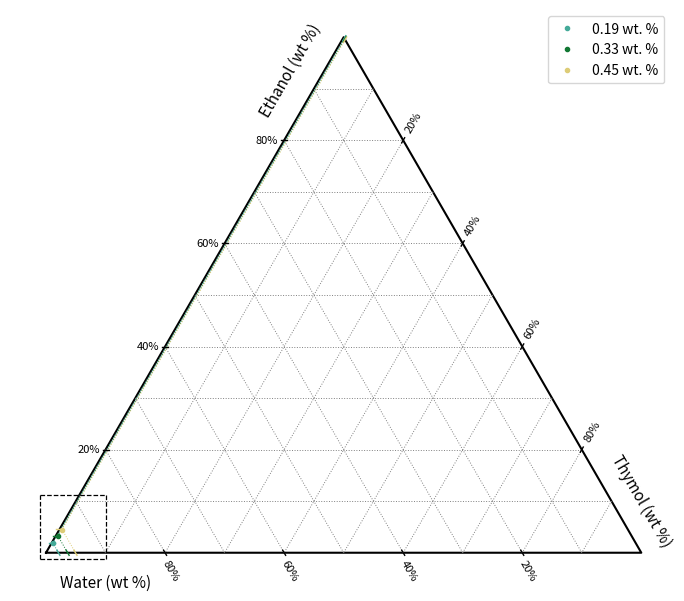

Here is the Python script that generated this plot: (Note: this script raises an exception after producing the figure.)
import matplotlib.pyplot as plt
import numpy as np



class TernaryPlot:

    def __init__(self, grid_intervals=10):
        self.grid_intervals = grid_intervals
        self.fig, self.ax = plt.subplots(figsize=(7, 7))
        self._draw_triangle()
        self._draw_grid_lines()
        self.ax.set_aspect('equal')
        self.ax.axis('off')

    def _draw_triangle(self):
        triangle = np.array([[0, 0], [1, 0], [0.5, np.sqrt(3)/2], [0, 0]])
        self.ax.plot(triangle[:, 0], triangle[:, 1], 'k')
        
        A = np.array([0, 0])
        B = np.array([1, 0])
        C = np.array([0.5, np.sqrt(3)/2])

        t = 0.1
        offset = 0.05

        AB = A + t * (B - A)
        self.ax.text(AB[0], AB[1] - offset, 'Water (wt %)', fontsize=11,
                    ha='center', va='center', rotation=0)

        BC = B + t * (C - B)
        self.ax.text(BC[0] + offset, BC[1], 'Thymol (wt %)', fontsize=11,
                    ha='center', va='center', rotation=-60)

        CA = C + t * (A - C)
        self.ax.text(CA[0] - offset + 0.01, CA[1] + 0.03, 'Ethanol (wt %)', fontsize=11,
                    ha='center', va='center', rotation=60)

    def _draw_grid_lines(self):
        n = self.grid_intervals
        for i in range(1, n):
            frac = i / n
            # Lines orthogonal to A-axis
            x1, y1 = self.ternary_to_cartesian([frac], [1 - frac], [0])
            x2, y2 = self.ternary_to_cartesian([frac], [0], [1 - frac])
            self.ax.plot([x1[0], x2[0]], [y1[0], y2[0]], linestyle='dotted', color='gray', linewidth=0.7)

            # Lines orthogonal to B-axis
            x1, y1 = self.ternary_to_cartesian([0], [frac], [1 - frac])
            x2, y2 = self.ternary_to_cartesian([1 - frac], [frac], [0])
            self.ax.plot([x1[0], x2[0]], [y1[0], y2[0]], linestyle='dotted', color='gray', linewidth=0.7)

            # Lines orthogonal to C-axis
            x1, y1 = self.ternary_to_cartesian([1 - frac], [0], [frac])
            x2, y2 = self.ternary_to_cartesian([0], [1 - frac], [frac])
            self.ax.plot([x1[0], x2[0]], [y1[0], y2[0]], linestyle='dotted', color='gray', linewidth=0.7)

    def ternary_to_cartesian(self, a, b, c):
        a = np.array(a)
        b = np.array(b)
        c = np.array(c)
        total = a + b + c
        x = 0.5 * (2 * b + c) / total
        y = (np.sqrt(3) / 2) * c / total
        return x, y
    
    def plot_points(self, abc_list, label=None, marker='o', color='blue'):
        for abc in abc_list:
            a, b, c = float(abc[0]), float(abc[1]), float(abc[2])
            x, y = self.ternary_to_cartesian([a], [b], [c])
            self.ax.plot(x, y, marker=marker, markersize=3, color=color, label=label, linestyle='')
        if label:
            self.ax.legend()

    def _draw_rotated_marker(self, x, y, angle_deg, size, **kwargs):
        import numpy as np
        angle_rad = np.deg2rad(angle_deg)
        dx = (size / 2) * np.cos(angle_rad)
        dy = (size / 2) * np.sin(angle_rad)
        self.ax.plot([x - dx, x + dx], [y - dy, y + dy], **kwargs)

    def add_border_labels(self):
        n = 5
        for i in range(1, n):
            frac = i / n
            size = 0.01  # Line segment length for "marker"

            a, b, c = 1 - frac, frac, 0
            x, y = self.ternary_to_cartesian([a], [b], [c])
            self._draw_rotated_marker(x[0], y[0], angle_deg=-60, size=size, color='black', linewidth=1)
            self.ax.text(x[0] + 0.01, y[0] - 0.03, f"{round(a*100)}%",rotation =-60, ha='center', va='center', fontsize=8)

            a, b, c = 0, 1 - frac, frac
            x, y = self.ternary_to_cartesian([a], [b], [c])
            self._draw_rotated_marker(x[0], y[0], angle_deg=60, size=size, color='black', linewidth=1)
            self.ax.text(x[0] + 0.001, y[0] + 0.03, f"{round(b*100)}%", rotation=60, ha='left', va='center', fontsize=8)

            a, b, c = frac, 0, 1 - frac
            x, y = self.ternary_to_cartesian([a], [b], [c])
            self._draw_rotated_marker(x[0], y[0], angle_deg=0, size=size, color='black', linewidth=1)
            self.ax.text(x[0] - 0.01, y[0], f"{round(c*100)}%", rotation=0, ha='right', va='center', fontsize=8)

    def add_component_edge_markers(self, a, b, c, col, size=0.01):
        x0, y0 = self.ternary_to_cartesian([a], [b], [c])

        # ethanol
        x1, y1 = self.ternary_to_cartesian([a], [0], [c])
        self._draw_rotated_marker(x1[0], y1[0], angle_deg=0, size=size, color=col , linewidth=1)
        self.ax.plot([x0[0], x1[0]], [y0[0], y1[0]], linestyle='dotted', color=col, linewidth=0.7)

        # thymol
        norm = b + c
        x1, y1 = self.ternary_to_cartesian([0], [b*norm], [c]) 
        self._draw_rotated_marker(x1[0], y1[0], angle_deg=60, size=size, color=col , linewidth=1)
        self.ax.plot([x0[0], x1[0]], [y0[0], y1[0]], linestyle='dotted', color=col, linewidth=0.7)

        # water
        norm = a + b
        x1, y1 = self.ternary_to_cartesian([a], [b*11], [0]) 
        self._draw_rotated_marker(x1[0], y1[0], angle_deg=-60, size=size, color=col , linewidth=1)
        self.ax.plot([x0[0], x1[0]], [y0[0], y1[0]], linestyle='dotted', color=col, linewidth=0.7)
    
    def add_component_label(self, a, b, c, text, col, dx=-0.03, dy=0.03, size=12):
        #ethanol label
        x1, y1 = self.ternary_to_cartesian([a], [0], [c])
        self.ax.text(x1[0] - 0.017, y1[0] - 0.001, f'{round(c*100, 2)}%', color=col, fontsize = size)

        #water label
        x2, y2 = self.ternary_to_cartesian([a], [b*11], [0])
        self.ax.text(x2[0] + 0.001, y2[0] - 0.018, f'{round(a*100, 2)}%', color=col, fontsize = size, rotation = -60)

    def draw_zoom_region(self, a_range, b_range, c_range, padding = 0.01):
        a_vals = [a_range[0], a_range[1], a_range[1], a_range[0]]
        b_vals = [b_range[0], b_range[0], b_range[1], b_range[1]]
        c_vals = [c_range[0], c_range[1], c_range[0], c_range[1]]

        total = np.array(a_vals) + np.array(b_vals) + np.array(c_vals)
        a_vals = np.array(a_vals) / total
        b_vals = np.array(b_vals) / total
        c_vals = np.array(c_vals) / total

        x, y = self.ternary_to_cartesian(a_vals, b_vals, c_vals)
        col = 'black'
        line_style = 'dashed'

        self.ax.plot([min(x)- padding, max(x)], [min(y)- padding, min(y) - padding], linestyle = line_style, color=col, linewidth=0.9)
        self.ax.plot([min(x) - padding, min(x) - padding], [min(y) - padding, max(y) + padding], linestyle=line_style, color=col, linewidth=0.9) 
        self.ax.plot([min(x) - padding, max(x)], [max(y) + padding, max(y) + padding], linestyle=line_style, color=col, linewidth=0.9) 
        self.ax.plot([max(x), max(x)], [max(y) + padding, min(y) - padding], linestyle=line_style, color=col, linewidth=0.9) #

    def zoom_to_region(self, a_range, b_range, c_range, padding=0.01):
        a_vals = [a_range[0], a_range[1], a_range[1], a_range[0]]
        b_vals = [b_range[0], b_range[0], b_range[1], b_range[1]]
        c_vals = [c_range[0], c_range[1], c_range[0], c_range[1]]

        # Normalize ternary coordinates to ensure they sum to 1
        total = np.array(a_vals) + np.array(b_vals) + np.array(c_vals)
        a_vals = np.array(a_vals) / total
        b_vals = np.array(b_vals) / total
        c_vals = np.array(c_vals) / total

        x, y = self.ternary_to_cartesian(a_vals, b_vals, c_vals)

        self.ax.set_xlim(min(x) - padding, max(x) + padding)
        self.ax.set_ylim(min(y) - padding, max(y) + padding)



    def showandsave(self, path):
        plt.tight_layout()
        plt.savefig(path, dpi = 300)
        plt.show()

#thymol ethanol: 0.099919
def make_points(thymol_percent):
    wt_thymol = thymol_percent / 100
    wt_ethanol = 9.9919 * wt_thymol
    wt_water = 1 - (wt_ethanol + wt_thymol)

    #water, thymol, ethanol
    return [wt_water, wt_thymol, wt_ethanol]


def plot_1():
    thymol_percentages = [0.14, 0.18, 0.27, 0.39, 0.51, 0.81]
    points = [make_points(x) for x in thymol_percentages]
    cols = ['#88CCEE', '#44AA99', '#117733', '#DDCC77', '#EE9966', '#CC6677', '#CC6677']

    # First Plot
    tern_plot = TernaryPlot(grid_intervals=10)

    for point, col in zip(points, cols):
        tern_plot.plot_points([point], label=f'{np.round(point[1]*100, 2)} wt. %', color=col)
        #tern_plot.plot_points([point], color=col)
        tern_plot.add_component_edge_markers(*point, col)
        #tern_plot.add_component_label(*point, 'test', col)

    """tern_plot.zoom_to_region(
        a_range=(0.85, 1.0),  # Water
        b_range=(0.0, 0.05),  # Thymol
        c_range=(0.0, 0.1)    # Ethanol
    )"""

    tern_plot.draw_zoom_region(
        a_range=(0.85, 1.0),  # Water
        b_range=(0.0, 0.05),  # Thymol
        c_range=(0.0, 0.1)    # Ethanol
    )

    tern_plot.add_border_labels()
    tern_plot.showandsave('/home/<user>/proj/_photon_correlation/ternary.png')

def plot_2():
    thymol_percentages = [0.19, 0.26, 0.40, 0.76]
    points = [make_points(x) for x in thymol_percentages]
    cols = ['#88CCEE', '#44AA99', '#117733', '#DDCC77', '#EE9966', '#CC6677', '#CC6677']

    # First Plot
    tern_plot = TernaryPlot(grid_intervals=10)

    for point, col in zip(points, cols):
        tern_plot.plot_points([point], label=f'{np.round(point[1]*100, 2)} wt. %', color=col)
        #tern_plot.plot_points([point], color=col)
        tern_plot.add_component_edge_markers(*point, col)
        #tern_plot.add_component_label(*point, 'test', col)

    """tern_plot.zoom_to_region(
        a_range=(0.85, 1.0),  # Water
        b_range=(0.0, 0.05),  # Thymol
        c_range=(0.0, 0.1)    # Ethanol
    )"""

    tern_plot.draw_zoom_region(
        a_range=(0.85, 1.0),  # Water
        b_range=(0.0, 0.05),  # Thymol
        c_range=(0.0, 0.1)    # Ethanol
    )

    tern_plot.add_border_labels()
    tern_plot.showandsave('/home/<user>/proj/_photon_correlation/ternary.png')


def plot_3():
    thymol_percentages = [0.19, 0.33, 0.45]
    points = [make_points(x) for x in thymol_percentages]
    cols = ['#44AA99','#117733', '#DDCC77']

    # First Plot
    tern_plot = TernaryPlot(grid_intervals=10)

    for point, col in zip(points, cols):
        tern_plot.plot_points([point], label=f'{np.round(point[1]*100, 2)} wt. %', color=col)
        #tern_plot.plot_points([point], color=col)
        tern_plot.add_component_edge_markers(*point, col)
        #tern_plot.add_component_label(*point, 'test', col)

    tern_plot.draw_zoom_region(
        a_range=(0.85, 1.0),  # Water
        b_range=(0.0, 0.05),  # Thymol
        c_range=(0.0, 0.1)    # Ethanol
    )
    tern_plot.add_border_labels()
    tern_plot.showandsave('/home/<user>/proj/_photon_correlation/ternary.png')

plot_3()